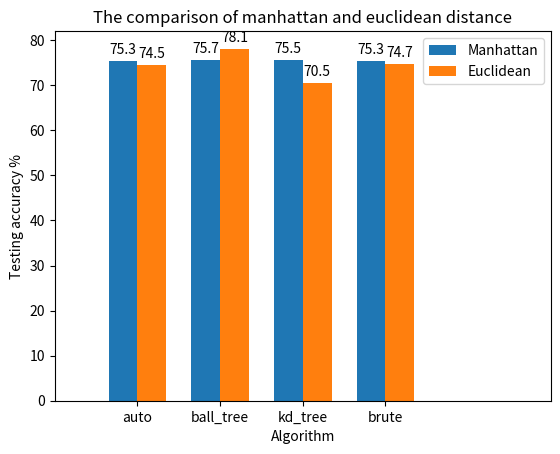

Source code (Python):
import matplotlib
import matplotlib.pyplot as plt
import numpy as np

labels = ['auto', 'ball_tree', 'kd_tree', 'brute']
men_means = [75.3 , 75.7, 75.5, 75.3]
women_means = [74.5 , 78.1, 70.5, 74.7]

x = np.arange(len(labels))  # the label locations
width = 0.35  # the width of the bars

fig, ax = plt.subplots()
rects1 = ax.bar(x - width/2, men_means, width, label='Manhattan')
rects2 = ax.bar(x + width/2, women_means, width, label='Euclidean')

# Add some text for labels, title and custom x-axis tick labels, etc.
ax.set_ylabel('Testing accuracy %')
ax.set_xlabel('Algorithm')
ax.set_title('The comparison of manhattan and euclidean distance')
ax.set_xticks(x)
ax.set_xticklabels(labels)
ax.legend()


def autolabel(rects):
    """Attach a text label above each bar in *rects*, displaying its height."""
    for rect in rects:
        height = rect.get_height()

        ax.annotate('{}'.format(height),
                    xy=(rect.get_x() + rect.get_width() / 2, height),
                    xytext=(0, 3),  # 3 points vertical offset
                    textcoords="offset points",
                    ha='center', va='bottom')


autolabel(rects1)
autolabel(rects2)
ax.set_xlim([-1,5])
plt.show()